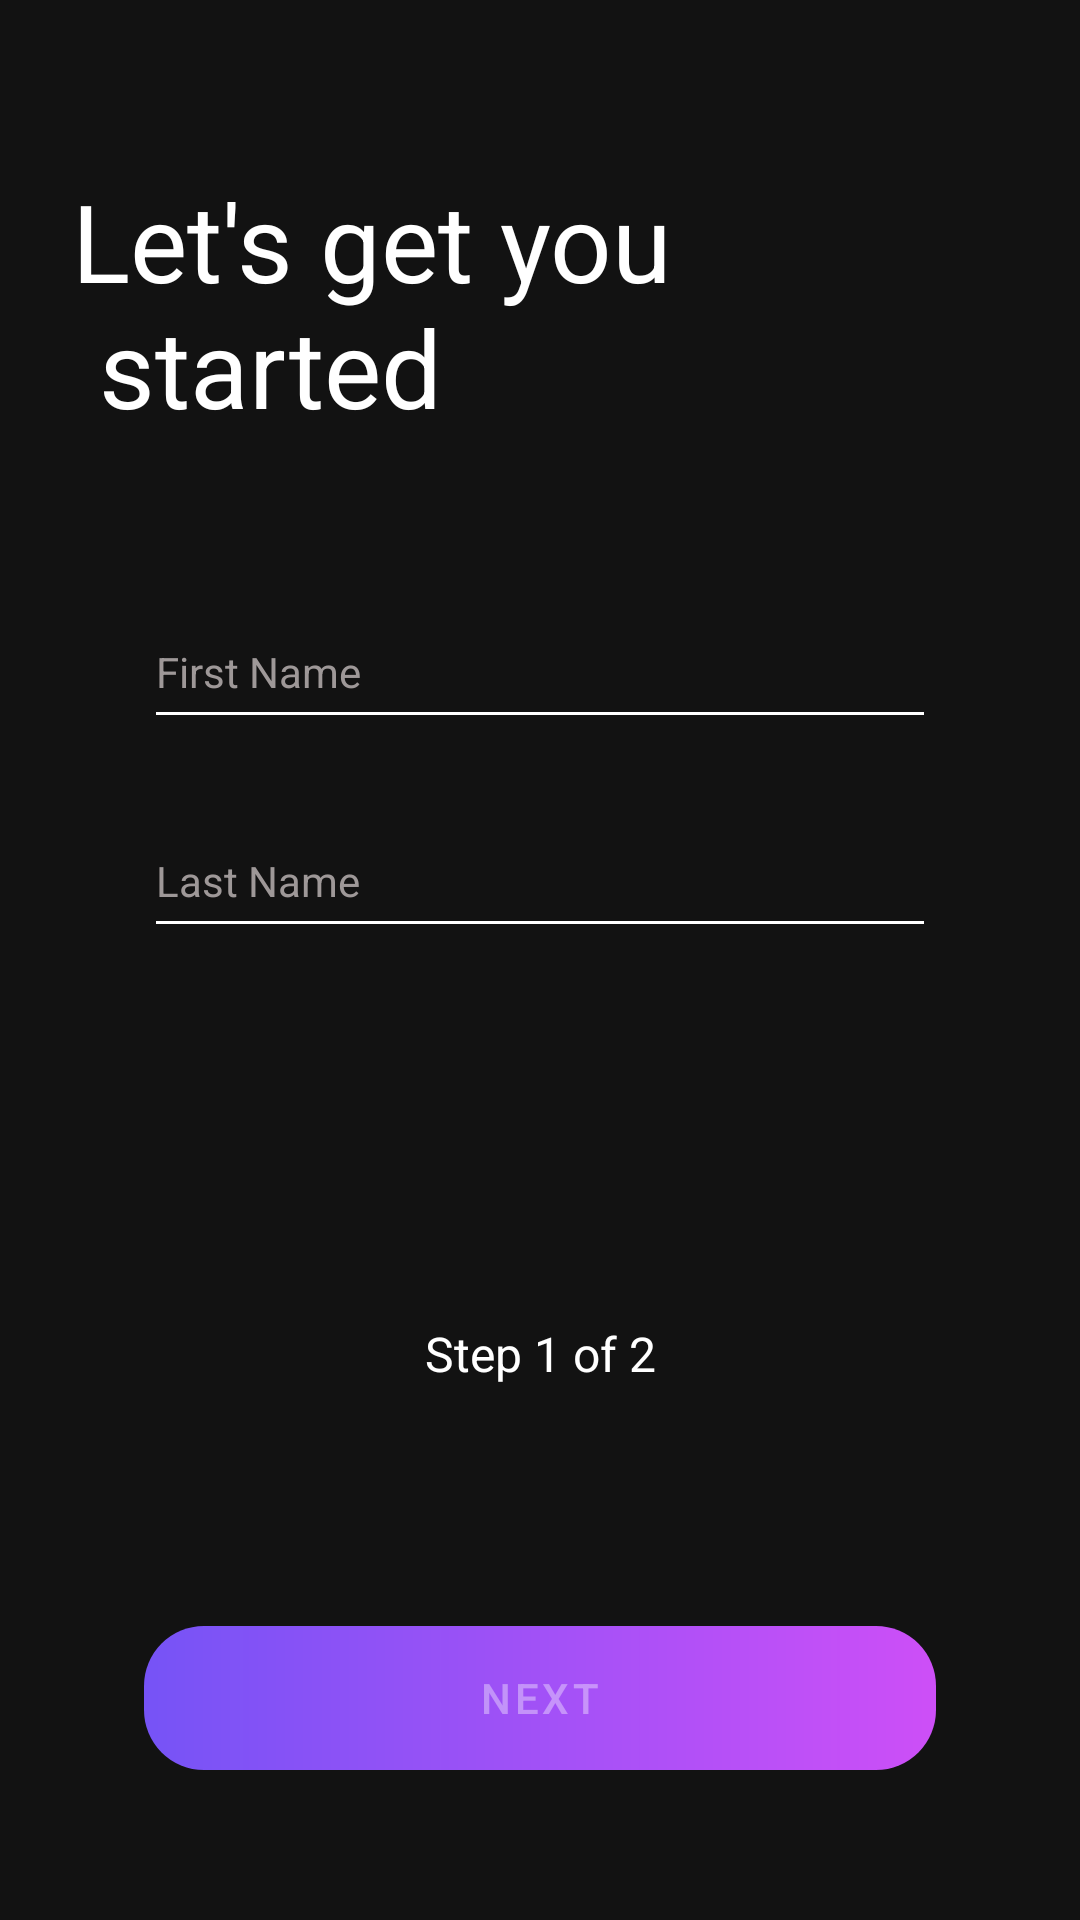

This screen was rendered from an Android layout file. Write that file and the resources it references.
<!-- AndroidManifest.xml: application theme Theme.BudgetPlanner -->
<!-- res/layout/fragment_register_data.xml -->
<?xml version="1.0" encoding="utf-8"?>
<androidx.constraintlayout.widget.ConstraintLayout xmlns:android="http://schemas.android.com/apk/res/android"
    xmlns:tools="http://schemas.android.com/tools"
    android:layout_width="match_parent"
    android:layout_height="match_parent"
    android:background="@drawable/main_background"
    xmlns:app="http://schemas.android.com/apk/res-auto"
    tools:context=".authentication.ui.views.RegisterDataFragment">

    <ImageView
        android:layout_width="wrap_content"
        android:layout_height="wrap_content"
        android:contentDescription="@string/app_name"
        app:layout_constraintEnd_toEndOf="parent"
        app:layout_constraintTop_toTopOf="parent"
        app:srcCompat="@drawable/img_ellipse_8"
        tools:ignore="ImageContrastCheck" />

    <ImageView
        android:layout_width="wrap_content"
        android:layout_height="wrap_content"
        app:layout_constraintBottom_toBottomOf="parent"
        app:layout_constraintStart_toStartOf="parent"
        app:layout_constraintTop_toTopOf="parent"
        app:layout_constraintVertical_bias="0.20"
        android:contentDescription="@string/app_name"
        app:srcCompat="@drawable/img_ellipse_9" />

    <EditText
        style="@style/EditTextStyle"
        android:id="@+id/edt_name"
        android:layout_width="match_parent"
        android:layout_height="wrap_content"
        android:hint="@string/edt_register_name"
        android:inputType="text"
        app:layout_constraintBottom_toTopOf="@+id/btn_next"
        app:layout_constraintEnd_toEndOf="parent"
        app:layout_constraintStart_toStartOf="parent"
        app:layout_constraintTop_toBottomOf="@id/sign_up_title"
        app:layout_constraintVertical_bias="0.15" />

    <EditText
        style="@style/EditTextStyle"
        android:id="@+id/edt_surname"
        android:layout_width="match_parent"
        android:layout_height="wrap_content"
        android:hint="@string/edt_register_sur_name"
        android:inputType="text"
        app:layout_constraintBottom_toTopOf="@+id/btn_next"
        app:layout_constraintEnd_toEndOf="parent"
        app:layout_constraintStart_toStartOf="parent"
        app:layout_constraintTop_toBottomOf="@id/sign_up_title"
        app:layout_constraintVertical_bias="0.35" />

    <TextView
        style="@style/TitleStyle"
        android:id="@+id/sign_up_title"
        android:text="@string/txt_title_sing_up"
        app:layout_constraintStart_toStartOf="parent"
        app:layout_constraintTop_toTopOf="parent" />

    <com.google.android.material.button.MaterialButton
        android:id="@+id/btn_next"
        style="@style/ButtonStyle"
        android:enabled="false"
        android:text="@string/btn_register_next"
        app:layout_constraintBottom_toBottomOf="parent"
        app:layout_constraintEnd_toEndOf="parent"
        app:layout_constraintStart_toStartOf="parent"
        tools:ignore="TextContrastCheck">

    </com.google.android.material.button.MaterialButton>

    <TextView
        android:id="@+id/txt_step"
        android:layout_width="wrap_content"
        android:layout_height="wrap_content"
        android:layout_marginBottom="@dimen/normal_500"
        android:textColor="@color/white"
        android:textSize="@dimen/font_16"
        android:text="@string/txt_register_step_1"
        app:layout_constraintBottom_toTopOf="@+id/btn_next"
        app:layout_constraintEnd_toEndOf="parent"
        app:layout_constraintStart_toStartOf="parent" />

</androidx.constraintlayout.widget.ConstraintLayout>
<!-- resources referenced by this layout -->
<resources>
  <color name="white">#FFFFFFFF</color>
  <dimen name="font_16">16sp</dimen>
  <dimen name="normal_500">80dp</dimen>
  <string name="app_name">Budget Planner</string>
  <string name="btn_register_next">NEXT</string>
  <string name="edt_register_name">First Name</string>
  <string name="edt_register_sur_name">Last Name</string>
  <string name="txt_register_step_1">Step 1 of 2</string>
  <string name="txt_title_sing_up">Let\'s get you \n started</string>
  <style name="ButtonStyle" parent="customButtonStyle">
          <item name="android:layout_width">0dp</item>
          <item name="android:layout_height">wrap_content</item>
          <item name="android:layout_marginStart">@dimen/large_150</item>
          <item name="android:layout_marginEnd">@dimen/large_150</item>
          <item name="android:layout_marginBottom">@dimen/large_210</item>
      </style>
  <style name="EditTextStyle" parent="Theme.BudgetPlanner">
          <item name="android:singleLine">true</item>
          <item name="android:textColor">@color/white </item>
          <item name="android:backgroundTint">@android:color/white</item>
          <item name="android:textColorHint">@color/gray</item>
          <item name="android:minHeight">48dp</item>
          <item name="android:layout_marginStart">@dimen/large_150</item>
          <item name="android:layout_marginEnd">@dimen/large_150</item>
          <item name="android:colorBackground">@android:color/transparent</item>
      </style>
  <style name="TitleStyle" parent="Theme.BudgetPlanner">
          <item name="android:layout_width">wrap_content</item>
          <item name="android:layout_height">wrap_content</item>
          <item name="android:textColor">@color/white</item>
          <item name="android:layout_marginStart">@dimen/normal_150</item>
          <item name="android:layout_marginTop">@dimen/small_800</item>
          <item name="android:textSize">@dimen/font_36</item>
      </style>
  <style name="customButtonStyle" parent="Widget.MaterialComponents.Button">
          <item name="android:background">@drawable/button_background</item>
          <item name="backgroundTint">@null</item>
      </style>
  <dimen name="large_150">48dp</dimen>
  <dimen name="large_210">50dp</dimen>
  <color name="gray">#9E9898</color>
  <dimen name="normal_150">24dp</dimen>
  <dimen name="small_800">56dp</dimen>
  <dimen name="font_36">36sp</dimen>
  <color name="purple_500">#FF6200EE</color>
  <color name="purple_700">#FF3700B3</color>
  <color name="black">#FF000000</color>
  <color name="teal_700">#FF018786</color>
  <style name="customTextField" parent="Widget.Design.TextInputLayout">
          <item name="hintTextColor">@color/white</item>
          <item name="boxStrokeErrorColor">@color/red</item>
          <item name="android:textColorHint">@color/purple</item>
          <item name="editTextStyle">@style/customTextField</item>
      </style>
  <style name="customEditText" parent="Widget.AppCompat.EditText">
          <item name="android:singleLine">true</item>
          <item name="android:textColor">@color/white</item>
          <item name="android:colorBackground">@android:color/transparent</item>
      </style>
  <!-- drawable button_background (drawable) -->
  <?xml version="1.0" encoding="utf-8"?>
  <shape xmlns:android="http://schemas.android.com/apk/res/android">
      <corners android:radius="20dp" />
      <gradient
          android:endColor="#CD4FF7"
          android:startColor="#7653F6"
          android:type="linear" />
  </shape>
  <color name="red">#FF0000</color>
  <color name="purple">#6D6789</color>
</resources>
